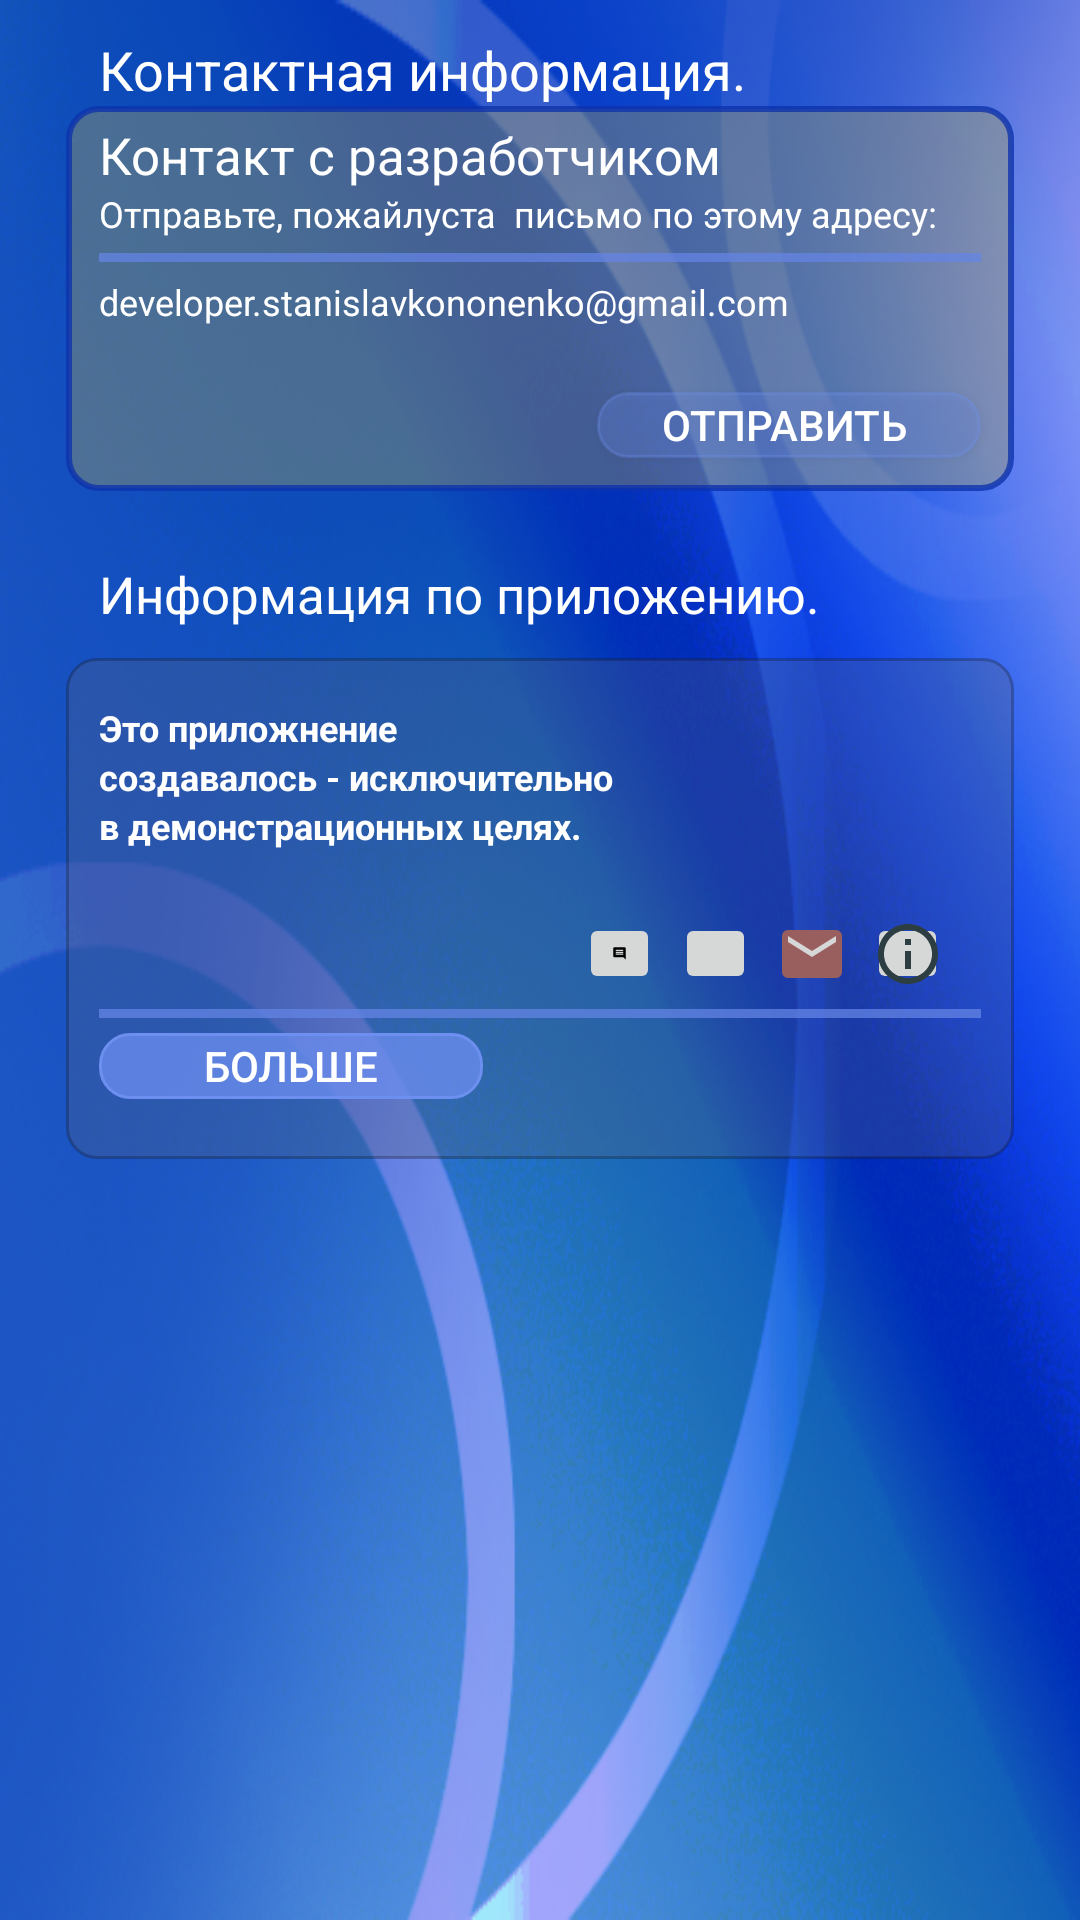

The Android layout XML behind this screen, and the referenced resources:
<!-- AndroidManifest.xml: application theme AppTheme -->
<!-- res/layout/fragment_contact.xml -->
<?xml version="1.0" encoding="utf-8"?>
<LinearLayout xmlns:android="http://schemas.android.com/apk/res/android"
    xmlns:tools="http://schemas.android.com/tools"
    android:id="@+id/layout_contact"
    android:layout_width="match_parent"
    android:layout_height="match_parent"
    android:background="@drawable/back"
    android:orientation="vertical">

    <LinearLayout
        android:id="@+id/layout_info"
        android:layout_width="match_parent"
        android:layout_height="match_parent"


        android:layout_marginLeft="@dimen/layout_marginLeftTwo"
        android:layout_marginRight="@dimen/layout_marginRightTwo"
        android:orientation="vertical">

        <TextView
            android:id="@+id/continfotitle"
            android:layout_width="match_parent"
            android:layout_height="wrap_content"
            android:layout_marginLeft="@dimen/layout_marginLeftOne"
            android:layout_marginTop="11dp"
            android:layout_marginRight="@dimen/layout_marginRightOne"
            android:text="Контактная информация."
            android:textAppearance="@style/TextAppearance.AppCompat.Large"
            android:textColor="@color/white"
            android:textSize="18dp" />

        <LinearLayout
            android:layout_width="match_parent"
            android:layout_height="wrap_content"
            android:layout_marginLeft="@dimen/layout_marginLeftTwo"

            android:layout_marginRight="@dimen/layout_marginRightTwo"
            android:background="@drawable/bg_round_top_sector"
            android:orientation="vertical">

            <TextView
                android:id="@+id/onetext"
                android:layout_width="match_parent"
                android:layout_height="wrap_content"

                android:layout_marginLeft="@dimen/layout_marginLeftTwo"
                android:layout_marginTop="5dp"
                android:layout_marginRight="@dimen/layout_marginRightTwo"
                android:text="Контакт с разработчиком "
                android:textAppearance="@style/TextAppearance.AppCompat.Large"
                android:textColor="@color/white"
                android:textSize="17dp" />

            <TextView
                android:id="@+id/twotext"
                android:layout_width="match_parent"
                android:layout_height="wrap_content"
                android:layout_marginLeft="@dimen/layout_marginLeftTwo"

                android:layout_marginRight="@dimen/layout_marginRightTwo"
                android:text="Отправьте, пожайлуста  письмо по этому адресу:"
                android:textAppearance="@style/TextAppearance.AppCompat.Large"
                android:textColor="@color/white"
                android:textSize="12dp" />

            <TextView
                android:id="@+id/line"
                android:layout_width="match_parent"
                android:layout_height="3dp"

                android:layout_marginLeft="@dimen/layout_marginLeftTwo"

                android:layout_marginTop="5dp"
                android:layout_marginRight="@dimen/layout_marginRightTwo"
                android:layout_marginBottom="5dp"
                android:background="@drawable/toolbar_white"
                android:textColor="@color/title"
                android:textStyle="bold" />

            <TextView
                android:id="@+id/threetext"
                android:layout_width="match_parent"
                android:layout_height="wrap_content"

                android:layout_marginLeft="@dimen/layout_marginLeftTwo"
                android:layout_marginRight="@dimen/layout_marginRightTwo"
                android:layout_marginBottom="11dp"
                android:text="developer.stanislavkononenko@gmail.com"
                android:textAppearance="@style/TextAppearance.AppCompat.Large"
                android:textColor="@color/white"
                android:textSize="12dp" />

            <Button
                android:id="@+id/button_send_mail_from_info"
                android:layout_width="128dp"
                android:layout_height="22dp"
                android:layout_gravity="right"
                android:layout_marginTop="@dimen/layout_marginTop"
                android:layout_marginRight="@dimen/layout_marginRightTwo"
                android:layout_marginBottom="@dimen/layout_marginBottom"
                android:background="@drawable/bg_round_app_info"
                android:backgroundTint="@color/colorPrimary"
                android:text="Отправить "
                android:textColor="@color/white" />
        </LinearLayout>

        
        
        
        
        

        
        
        
        
        
        
        
        <LinearLayout
            android:layout_width="match_parent"
            android:layout_height="match_parent"
            android:layout_marginLeft="@dimen/layout_marginLeftTwo"

            android:layout_marginRight="@dimen/layout_marginRightTwo"
            android:orientation="vertical">

            <TextView
                android:id="@+id/infoTextView"
                android:layout_width="match_parent"
                android:layout_height="wrap_content"
                android:layout_marginLeft="@dimen/layout_marginLeftTwo"
                android:layout_marginTop="23dp"
                android:layout_marginRight="@dimen/layout_marginRightTwo"
                android:text="Информация по приложению."
                android:textAppearance="@style/TextAppearance.AppCompat.Large"
                android:textColor="@color/white"
                android:textSize="17dp" />


            <LinearLayout

                android:layout_width="match_parent"
                android:layout_height="wrap_content"
                android:layout_marginTop="10dp"
                android:background="@drawable/bg_round_app_info"
                android:orientation="vertical">

                <TextView
                    android:id="@+id/infoTextViewone"
                    android:layout_width="match_parent"
                    android:layout_height="wrap_content"

                    android:layout_marginLeft="@dimen/layout_marginLeftTwo"
                    android:layout_marginTop="15dp"
                    android:layout_marginRight="@dimen/layout_marginRightTwo"
                    android:text="Это приложнение "
                    android:textAppearance="@style/TextAppearance.AppCompat.Large"
                    android:textColor="@color/white"
                    android:textSize="@dimen/text_info_size"
                    android:textStyle="bold" />

                <TextView
                    android:id="@+id/infoTextViewtwo"
                    android:layout_width="match_parent"
                    android:layout_height="wrap_content"
                    android:layout_marginLeft="@dimen/layout_marginLeftTwo"

                    android:layout_marginRight="@dimen/layout_marginRightTwo"
                    android:text="создавалось - исключительно "
                    android:textAppearance="@style/TextAppearance.AppCompat.Large"
                    android:textColor="@color/white"
                    android:textSize="@dimen/text_info_size"
                    android:textStyle="bold" />

                <TextView
                    android:id="@+id/infoTextViewthree"
                    android:layout_width="match_parent"
                    android:layout_height="wrap_content"

                    android:layout_marginLeft="@dimen/layout_marginLeftTwo"
                    android:layout_marginRight="@dimen/layout_marginRightTwo"
                    android:text="в демонстрационных целях."
                    android:textAppearance="@style/TextAppearance.AppCompat.Large"
                    android:textColor="@color/white"
                    android:textSize="@dimen/text_info_size"
                    android:textStyle="bold" />

                <RelativeLayout
                    android:id="@+id/relativeLayoutLineWithButtons"
                    android:layout_width="fill_parent"
                    android:layout_height="wrap_content"

                    android:layout_marginLeft="@dimen/layout_marginLeftTwo"

                    android:layout_marginTop="21dp"
                    android:layout_marginRight="@dimen/layout_marginRightTwo"
                    android:layout_marginBottom="5dp">

                    <ImageButton
                        android:id="@+id/buttonRightOne"
                        android:layout_width="27dp"
                        android:layout_height="27dp"
                        android:layout_alignParentRight="true"
                        android:layout_marginRight="11dp"
                        android:src="@drawable/ic_info_outline_black_24dp" />

                    <ImageButton
                        android:id="@+id/buttonRightTwo"
                        android:layout_width="27dp"
                        android:layout_height="27dp"
                        android:layout_alignParentRight="true"
                        android:layout_marginRight="43dp"
                        android:src="@drawable/ic_email_black_24dp" />

                    <ImageButton
                        android:id="@+id/buttonRightThree"
                        android:layout_width="27dp"
                        android:layout_height="27dp"
                        android:layout_alignParentRight="true"
                        android:layout_marginRight="75dp"
                        android:src="@drawable/ic_format_list_bulleted_black_24dp" />

                    <ImageButton
                        android:id="@+id/buttonRightFour"
                        android:layout_width="27dp"
                        android:layout_height="27dp"
                        android:layout_alignParentRight="true"
                        android:layout_marginRight="107dp"
                        android:src="@drawable/ic_insert_comment_black_24dp" />

                </RelativeLayout>

                <TextView
                    android:id="@+id/linebottomm"
                    android:layout_width="match_parent"
                    android:layout_height="3dp"
                    android:layout_marginLeft="11dp"
                    android:layout_marginRight="11dp"
                    android:layout_marginBottom="5dp"
                    android:background="@drawable/toolbar_white"
                    android:textColor="@color/title"
                    android:textStyle="bold"
                    tools:ignore="DuplicateIds" />

                <Button
                    android:id="@+id/button_more_info"
                    android:layout_width="128dp"
                    android:layout_height="22dp"
                    android:layout_gravity="left"

                    android:layout_marginLeft="@dimen/layout_marginLeftTwo"
                    android:layout_marginRight="@dimen/layout_marginRightTwo"
                    android:layout_marginBottom="20dp"

                    android:background="@drawable/bg_round_botton_more_info"
                    android:backgroundTint="@color/colorPrimary"
                    android:text="Больше"
                    android:textColor="@color/white"
                    tools:ignore="DuplicateIds" />


            </LinearLayout>


        </LinearLayout>

    </LinearLayout>

</LinearLayout>
<!-- resources referenced by this layout -->
<resources>
  <color name="colorPrimary">#6D8FF0</color>
  <color name="title">#060606</color>
  <color name="white">#FFFFFF</color>
  <dimen name="layout_marginBottom">11dp</dimen>
  <dimen name="layout_marginLeftOne">22dp</dimen>
  <dimen name="layout_marginLeftTwo">11dp</dimen>
  <dimen name="layout_marginRightOne">22dp</dimen>
  <dimen name="layout_marginRightTwo">11dp</dimen>
  <dimen name="layout_marginTop">11dp</dimen>
  <dimen name="text_info_size">12dp</dimen>
  <!-- drawable bg_round (drawable) -->
  <?xml version="1.0" encoding="utf-8"?>
  <shape xmlns:android="http://schemas.android.com/apk/res/android"
      android:shape="rectangle">
      <solid android:color="@android:color/transparent" />
      <corners android:radius="10dp" />
      <stroke
          android:width="1dp"
          android:color="#BE6384E4" />
  </shape>
  <!-- drawable bg_round_app_info (drawable) -->
  <?xml version="1.0" encoding="utf-8"?>
  <shape xmlns:android="http://schemas.android.com/apk/res/android"
      android:shape="rectangle">
      <solid android:color="#4B565F7A" />
      <corners android:radius="10dp" />
      <stroke
          android:width="1dp"
          android:color="#4B12151F" />
  </shape>
  <!-- drawable bg_round_botton_more_info (drawable) -->
  <?xml version="1.0" encoding="utf-8"?>
  <shape xmlns:android="http://schemas.android.com/apk/res/android"
      android:shape="rectangle">
      <solid android:color="#BE1440C7" />
      <corners android:radius="10dp" />
      <stroke
          android:width="1dp"
          android:color="@android:color/darker_gray" />
  </shape>
  <!-- drawable bg_round_top_sector (drawable) -->
  <?xml version="1.0" encoding="utf-8"?>
  <shape xmlns:android="http://schemas.android.com/apk/res/android"
      android:shape="rectangle">
      <solid android:color="#59BBAC4F" />
      <corners android:radius="10dp" />
      <stroke
          android:width="2dp"
          android:color="#C80D32AD" />
  </shape>
  <!-- drawable ic_email_black_24dp (drawable) -->
  <vector xmlns:android="http://schemas.android.com/apk/res/android"
      android:width="24dp"
      android:height="24dp"
      android:viewportWidth="24.0"
      android:viewportHeight="24.0">
      <path
          android:fillColor="#995F5F"
          android:pathData="M20,4L4,4c-1.1,0 -1.99,0.9 -1.99,2L2,18c0,1.1 0.9,2 2,2h16c1.1,0 2,-0.9 2,-2L22,6c0,-1.1 -0.9,-2 -2,-2zM20,8l-8,5 -8,-5L4,6l8,5 8,-5v2z" />
  </vector>
  <!-- drawable ic_insert_comment_black_24dp (drawable) -->
  <vector xmlns:android="http://schemas.android.com/apk/res/android"
      android:width="5dp"
      android:height="5dp"
      android:viewportWidth="24.0"
      android:viewportHeight="24.0">
      <path
          android:fillColor="#FF000000"
          android:pathData="M20,2L4,2c-1.1,0 -2,0.9 -2,2v12c0,1.1 0.9,2 2,2h14l4,4L22,4c0,-1.1 -0.9,-2 -2,-2zM18,14L6,14v-2h12v2zM18,11L6,11L6,9h12v2zM18,8L6,8L6,6h12v2z" />
  </vector>
  <!-- drawable toolbar_white (drawable) -->
  <shape xmlns:android="http://schemas.android.com/apk/res/android"
      android:shape="rectangle">
      <gradient
          android:angle="135"
          android:centerColor="#BE6384E4"
          android:endColor="#BE6384E4"
          android:startColor="#BE6384E4"
          android:type="linear" />
  </shape>
  <style name="AppTheme" parent="Theme.AppCompat.Light.DarkActionBar">
          
          <item name="colorPrimary">@color/colorPrimary</item>
          <item name="colorPrimaryDark">@color/colorPrimaryDark</item>
          <item name="android:itemBackground">@color/colorPrimaryvvv</item>
          <item name="android:textColor">#FBFCFB</item>
          <item name="colorAccent">@color/colorAccent</item>
      </style>
  <color name="colorPrimaryDark">#3D6CEB</color>
  <color name="colorPrimaryvvv">#0032b9</color>
  <color name="colorAccent">#DFE75454</color>
</resources>
